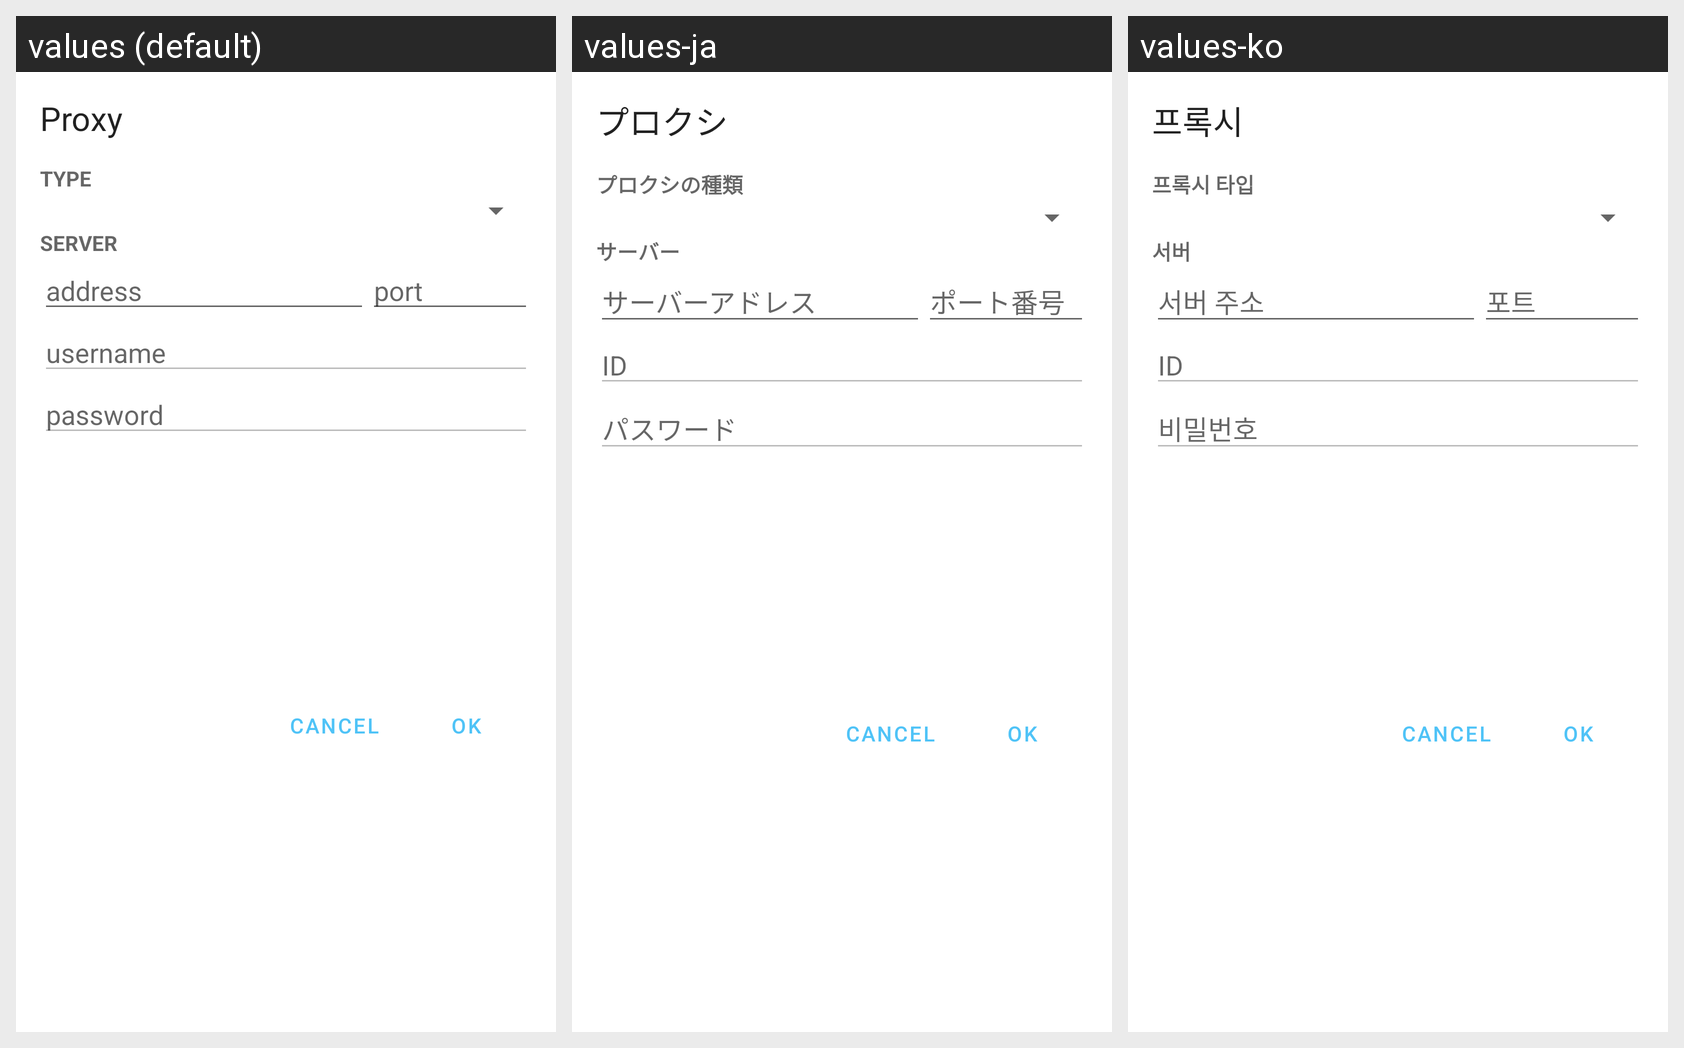

This grid shows one Android layout under several languages. Give, for every string resource on the screen, its name, the default text and each shown locale's text.
Android screen res/layout/dialog_proxy.xml rendered under 3 locales, left to right: values (default), values-ja, values-ko. Device: Nexus 5 (rendered at 1080×1920; each locale shown at half size, 540×960, under a caption strip naming it); theme AppTheme.
Strings drawn on this screen, with the default value and each locale's value (text and hints the layout hard-codes, and strings that could not be matched under every locale, appear in the picture but are not listed):

settings_proxy_title
  values: Proxy
  values-ja: プロクシ
  values-ko: 프록시

proxy_dialog_type
  values: type
  values-ja: プロクシの種類
  values-ko: 프록시 타입

proxy_dialog_server
  values: server
  values-ja: サーバー
  values-ko: 서버

proxy_dialog_addr_hint
  values: address
  values-ja: サーバーアドレス
  values-ko: 서버 주소

proxy_dialog_port_hint
  values: port
  values-ja: ポート番号
  values-ko: 포트

proxy_dialog_username_hint
  values: username
  values-ja: ID
  values-ko: ID

proxy_dialog_password_hint
  values: password
  values-ja: パスワード
  values-ko: 비밀번호
